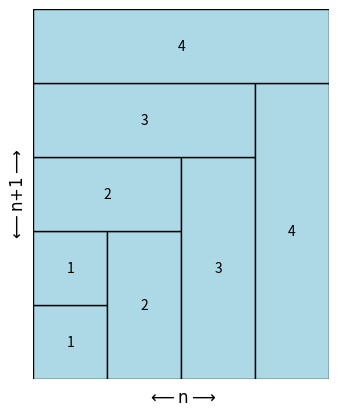

Python code for this plot: (Note: this script raises an exception after producing the figure.)
import matplotlib.pyplot as plt
import matplotlib.patches as patches

# Create a new figure
fig, ax = plt.subplots()

# Define the rectangles
rectangles = [
    patches.Rectangle((0, 0), 1, 1, edgecolor='black', facecolor='lightblue', lw=1),  # 1x1 rectangle
    patches.Rectangle((0, 1), 1, 1, edgecolor='black', facecolor='lightblue', lw=1),  # 1x1 rectangle
    patches.Rectangle((1, 0), 1, 2, edgecolor='black', facecolor='lightblue', lw=1),  # 1x2 rectangle
    patches.Rectangle((0, 2), 2, 1, edgecolor='black', facecolor='lightblue', lw=1),  # 2X1 rectangle
    patches.Rectangle((2, 0), 1, 3, edgecolor='black', facecolor='lightblue', lw=1),  # 1X3 rectangle
    patches.Rectangle((0, 3), 3, 1, edgecolor='black', facecolor='lightblue', lw=1),  # 3X1 rectangle
    patches.Rectangle((3, 0), 1, 4, edgecolor='black', facecolor='lightblue', lw=1),  # 1X4 rectangle
    patches.Rectangle((0, 4), 4, 1, edgecolor='black', facecolor='lightblue', lw=1),  # 4X1 rectangle
]

# Add rectangles to the plot
for rect in rectangles:
    ax.add_patch(rect)

# set the limits of the plot
ax.set_xlim(0, 4)
ax.set_ylim(0, 5)

# set the unit length of x and y be the same
ax.set_aspect("equal")

# turn off axis
ax.axis('off')

# Add text to the rectangles
ax.text(0.5, 0.5, '1', ha='center', va='center')
ax.text(0.5, 1.5, '1', ha='center', va='center')
ax.text(1.5, 1, '2', ha='center', va='center')
ax.text(1, 2.5, '2', ha='center', va='center')
ax.text(2.5, 1.5, '3', ha='center', va='center')
ax.text(1.5, 3.5, '3', ha='center', va='center')
ax.text(3.5, 2, '4', ha='center', va='center')
ax.text(2, 4.5, '4', ha='center', va='center')

# Add custom axis labels with arrows
#ax.annotate('', xy=(0, -0.1), xytext=(4, 0), arrowprops=dict(arrowstyle='<->'))
#ax.annotate('', xy=(-0.1, 0), xytext=(0, 5), arrowprops=dict(arrowstyle='<->'))

# Add labels with arrows
ax.annotate(r"$\longleftarrow\text{n}\longrightarrow$", xy=(0.5, -0.05), xycoords='axes fraction', ha='center', va='center', fontsize=12)
ax.annotate(r"$\longleftarrow\text{n+1}\longrightarrow$", xy=(-0.05, 0.5), xycoords='axes fraction', ha='center', va='center', fontsize=12, rotation='vertical')

# Add labels with arrows
#ax.text(1, -0.1, r"$\longleftarrow\text{n}\longrightarrow$", ha='center', va='center', fontsize=12) 
#ax.text(-0.1, 1, r"$\longleftarrow\text{n+1}\longrightarrow$", ha='center', va='center', fontsize=12, rotation='vertical')

# Save the figure
plt.savefig('/mnt/c/Users/<user>/Desktop/wujiaqi_personal_files/notes/images/testImage.svg', format='svg', bbox_inches='tight', pad_inches=0)
